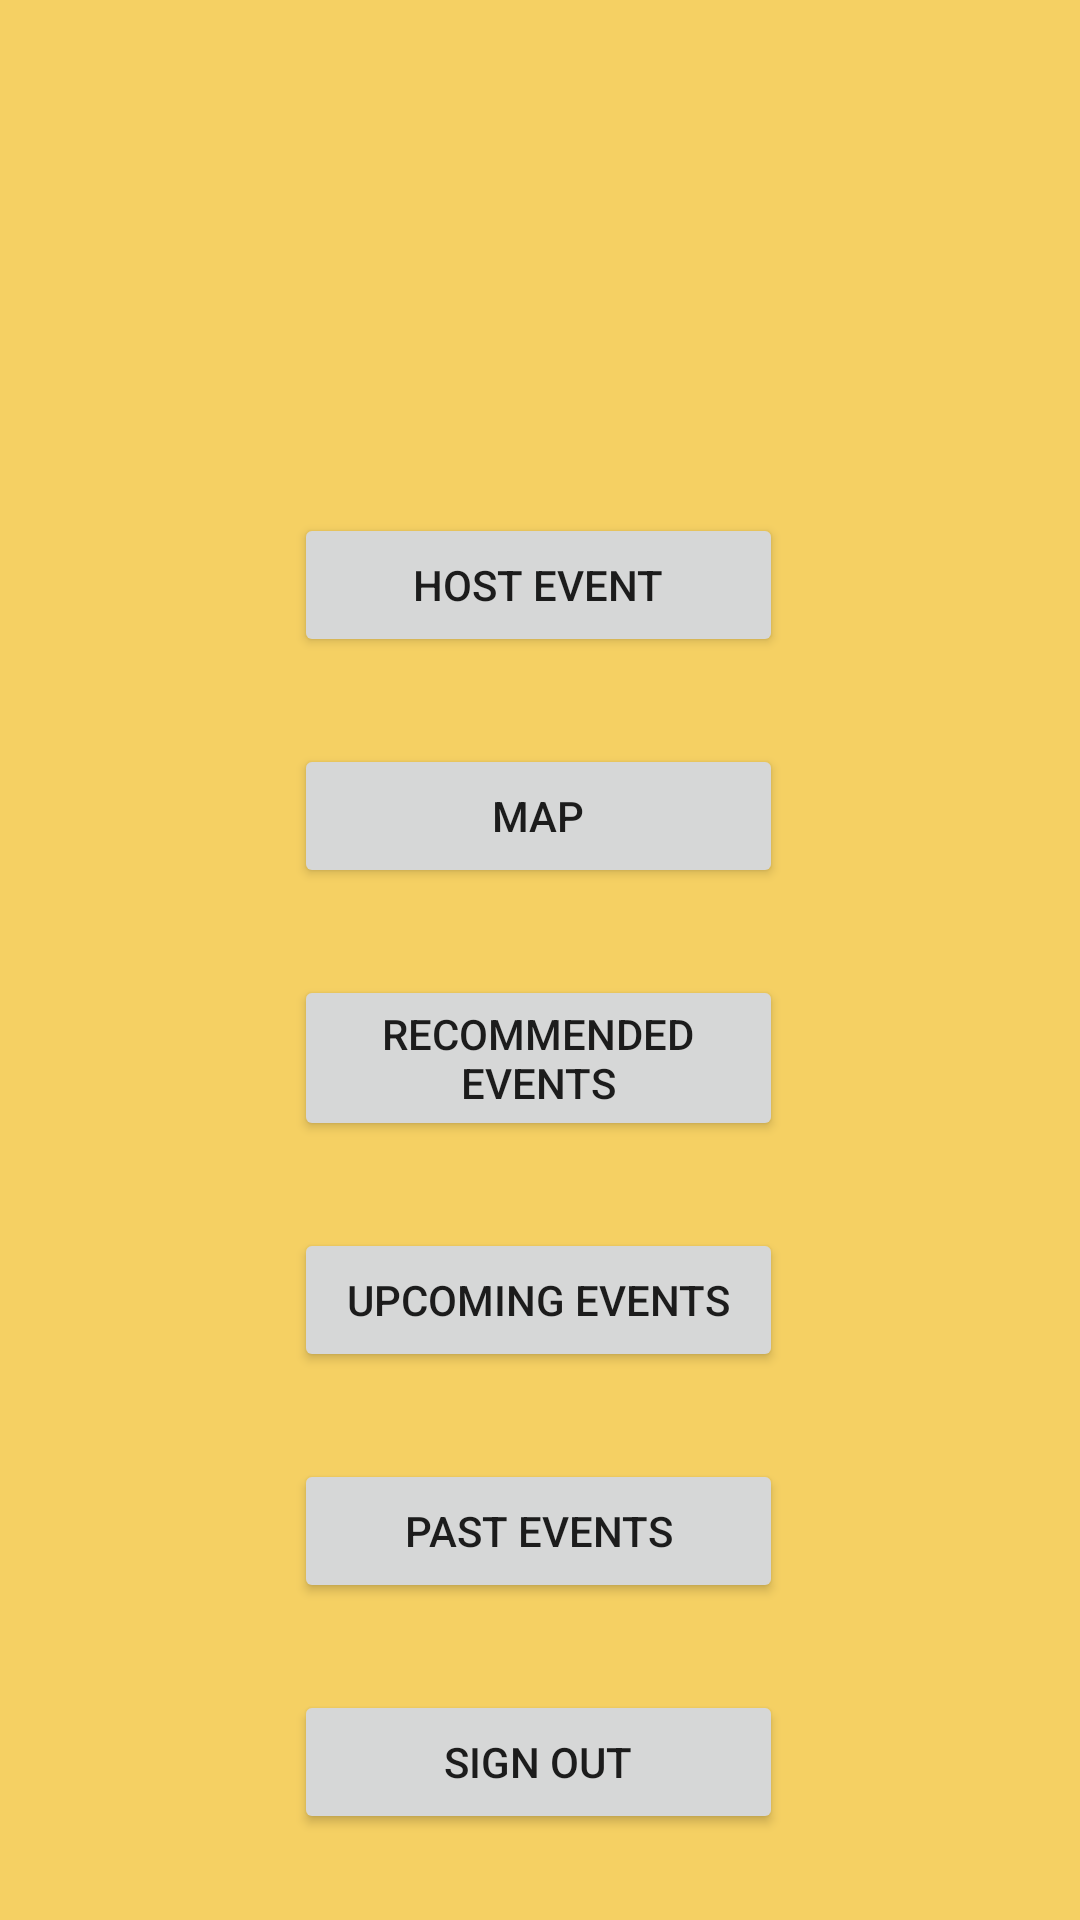

Android layout source for this screen:
<!-- AndroidManifest.xml: application theme Theme.TourismSocialMediaApplication -->
<!-- res/layout/activity_home.xml -->
<?xml version="1.0" encoding="utf-8"?>
<androidx.constraintlayout.widget.ConstraintLayout xmlns:android="http://schemas.android.com/apk/res/android"
    xmlns:app="http://schemas.android.com/apk/res-auto"
    xmlns:tools="http://schemas.android.com/tools"
    android:layout_width="match_parent"
    android:layout_height="match_parent"
    android:background="@drawable/background"
    tools:context=".activities.home.HomeActivity">


    <ImageView
        android:id="@+id/imageView3"
        android:layout_width="150dp"
        android:layout_height="117dp"
        android:layout_marginTop="30dp"
        android:layout_marginBottom="117dp"
        android:contentDescription="Logo"
        android:src="@mipmap/applicationlogo"
        app:layout_constraintBottom_toTopOf="@+id/MapButton"
        app:layout_constraintEnd_toEndOf="parent"
        app:layout_constraintStart_toStartOf="parent"
        app:layout_constraintTop_toTopOf="parent"
        tools:ignore="ImageContrastCheck" />

    <Button
        android:id="@+id/MapButton"
        android:layout_width="0dp"
        android:layout_height="wrap_content"
        android:layout_marginStart="98dp"
        android:layout_marginTop="29dp"
        android:layout_marginEnd="99dp"
        android:text="Map"
        app:layout_constraintEnd_toEndOf="parent"
        app:layout_constraintHorizontal_bias="0.0"
        app:layout_constraintStart_toStartOf="parent"
        app:layout_constraintTop_toBottomOf="@+id/createEventButton" />

    <Button
        android:id="@+id/createEventButton"
        android:layout_width="0dp"
        android:layout_height="48dp"
        android:layout_marginStart="98dp"
        android:layout_marginTop="32dp"
        android:layout_marginEnd="99dp"
        android:text="Host Event"
        app:layout_constraintEnd_toEndOf="parent"
        app:layout_constraintHorizontal_bias="0.0"
        app:layout_constraintStart_toStartOf="parent"
        app:layout_constraintTop_toBottomOf="@+id/imageView3" />

    <Button
        android:id="@+id/PastEventsButton"
        android:layout_width="0dp"
        android:layout_height="wrap_content"
        android:layout_marginStart="98dp"
        android:layout_marginTop="29dp"
        android:layout_marginEnd="99dp"
        android:text="Past Events"
        app:layout_constraintEnd_toEndOf="parent"
        app:layout_constraintHorizontal_bias="0.0"
        app:layout_constraintStart_toStartOf="parent"
        app:layout_constraintTop_toBottomOf="@+id/UpcomingEventsButton" />

    <Button
        android:id="@+id/UpcomingEventsButton"
        android:layout_width="0dp"
        android:layout_height="wrap_content"
        android:layout_marginStart="98dp"
        android:layout_marginTop="29dp"
        android:layout_marginEnd="99dp"
        android:text="Upcoming Events"
        app:layout_constraintEnd_toEndOf="parent"
        app:layout_constraintHorizontal_bias="0.0"
        app:layout_constraintStart_toStartOf="parent"
        app:layout_constraintTop_toBottomOf="@+id/recommendedEventsButton" />

    <Button
        android:id="@+id/SignOutButton"
        android:layout_width="0dp"
        android:layout_height="wrap_content"
        android:layout_marginStart="98dp"
        android:layout_marginTop="29dp"
        android:layout_marginEnd="99dp"
        android:text="Sign Out"
        app:layout_constraintEnd_toEndOf="parent"
        app:layout_constraintStart_toStartOf="parent"
        app:layout_constraintTop_toBottomOf="@+id/PastEventsButton" />

    <Button
        android:id="@+id/recommendedEventsButton"
        android:layout_width="0dp"
        android:layout_height="wrap_content"
        android:layout_marginStart="98dp"
        android:layout_marginTop="29dp"
        android:layout_marginEnd="99dp"
        android:text="Recommended Events"
        app:layout_constraintEnd_toEndOf="parent"
        app:layout_constraintStart_toStartOf="parent"
        app:layout_constraintTop_toBottomOf="@+id/MapButton" />


</androidx.constraintlayout.widget.ConstraintLayout>
<!-- resources referenced by this layout -->
<resources>
  <!-- drawable background (drawable) -->
  <?xml version="1.0" encoding="utf-8"?>
  <shape xmlns:android="http://schemas.android.com/apk/res/android">
      <gradient
          android:startColor="@color/firstColor"
          android:endColor="@color/firstColor"
          android:angle="90"
          />
  
  
  
  </shape>
  <style name="Theme.TourismSocialMediaApplication" parent="Theme.MaterialComponents.DayNight.DarkActionBar">
          
          <item name="colorPrimary">#002868</item>
          <item name="colorPrimaryVariant">#3700B3</item>
          <item name="colorOnPrimary">@color/white</item>
          
          <item name="colorSecondary">#f5d063</item>
          <item name="colorSecondaryVariant">#1affffff</item>
          <item name="colorOnSecondary">#fef901</item>
          
          <item name="android:statusBarColor" tools:targetApi="l">?attr/colorPrimaryVariant</item>
          
      </style>
  <color name="firstColor">#f5d063</color>
  <color name="white">#ffffff</color>
</resources>
